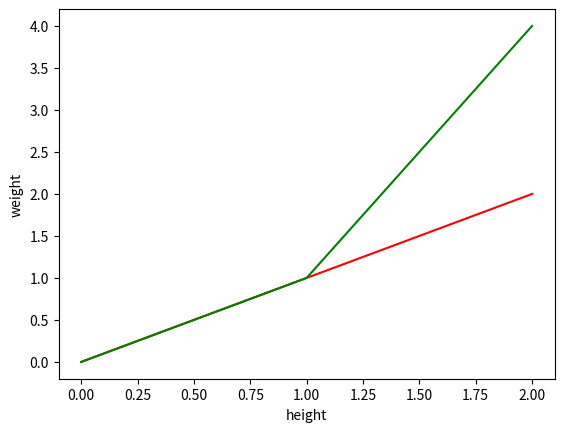

This figure's Python source:
"""
그래프그리기
모듈(module)설치
터미널 창에서 커맨드를 이용
pip install 모듈 이름
pip list
<matplotlib>
모듈 불러오기
import모듈 이름
"""
import matplotlib.pyplot as plt

plt.figure()
plt.plot([0,1,2], [0,1,2],'r',[0,1,2],[0,1,4],'g')
plt.xlabel("height")
plt.ylabel("weight")
plt.show()
